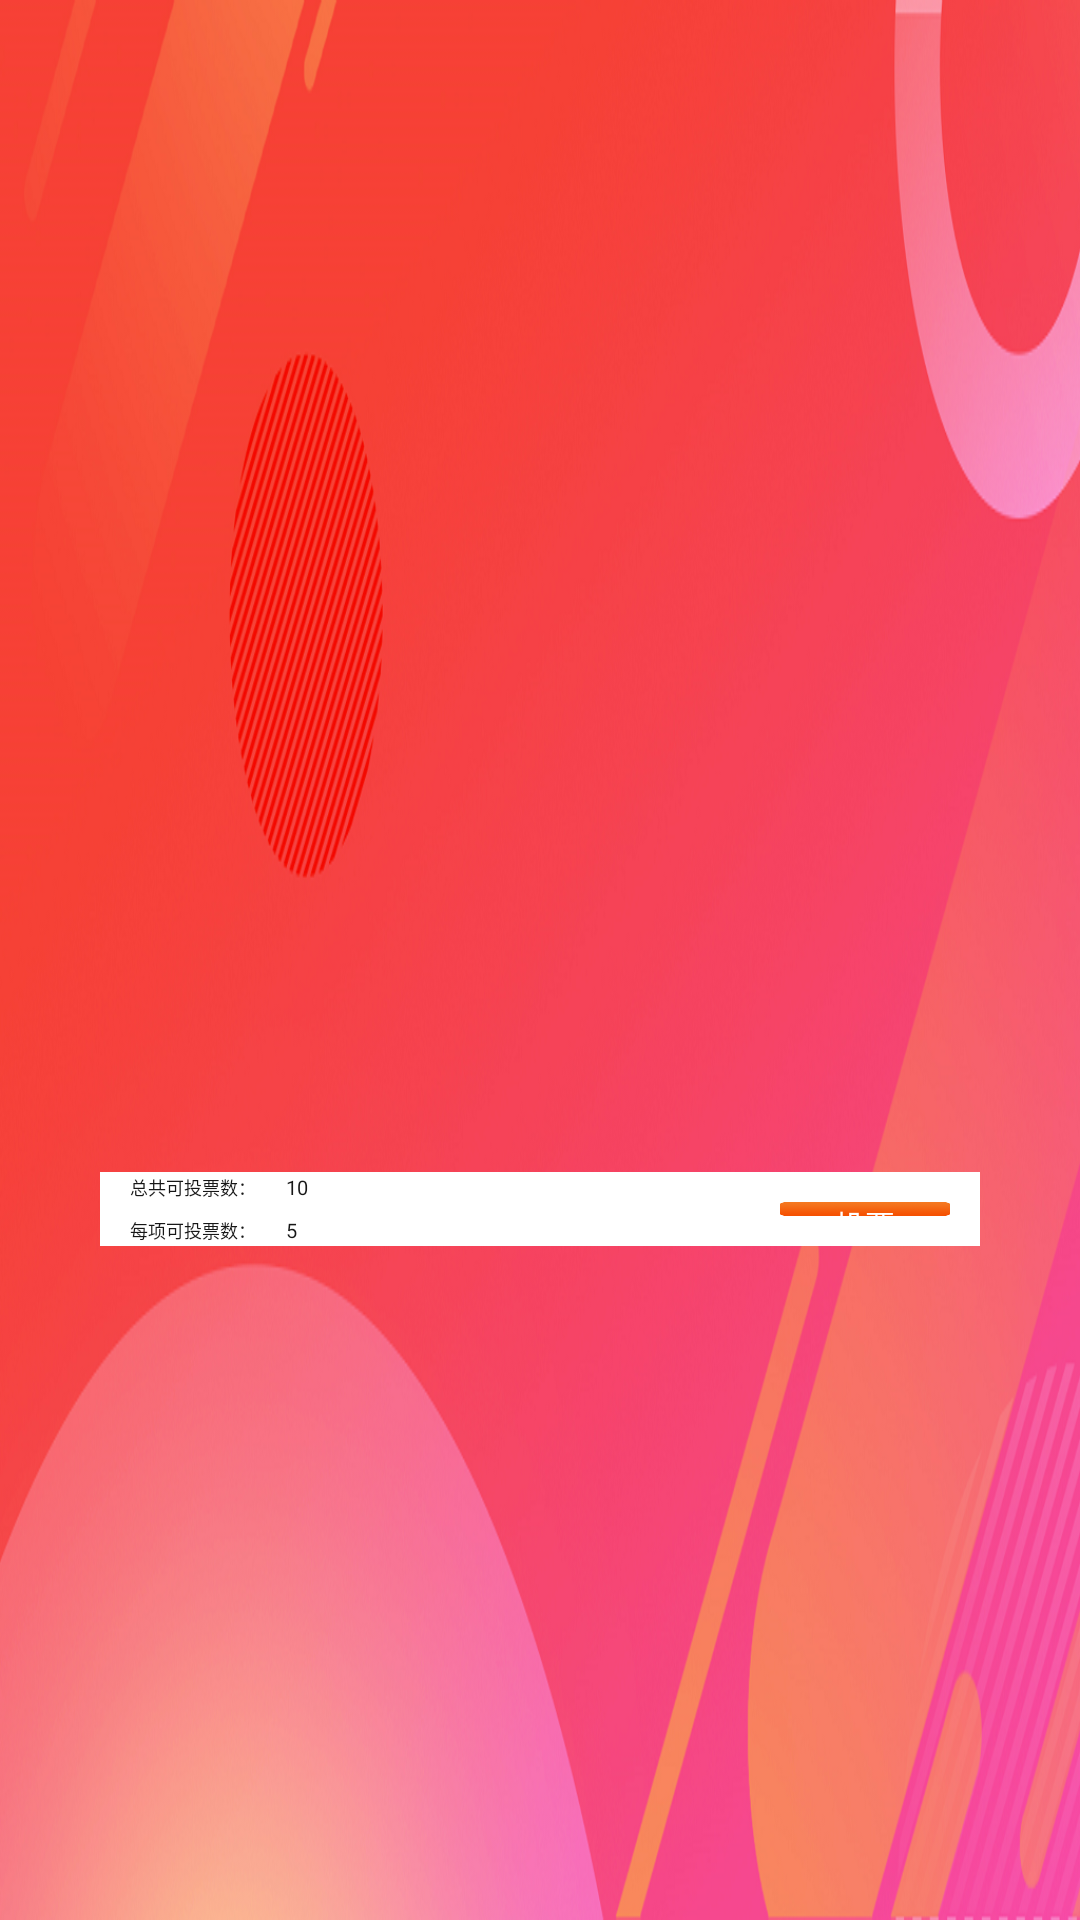

This screen was rendered from an Android layout file. Write that file and the resources it references.
<!-- AndroidManifest.xml: application theme AppTheme -->
<!-- res/layout/vote_fragment_layout.xml -->
<?xml version="1.0" encoding="utf-8"?>
<LinearLayout xmlns:android="http://schemas.android.com/apk/res/android"
    android:layout_width="match_parent"
    android:layout_height="match_parent"
    android:layout_gravity="center"
    android:background="@drawable/background"
    android:gravity="center"
    android:orientation="vertical">


    <android.support.v7.widget.RecyclerView
        android:id="@+id/rv_user_info"
        android:layout_width="880px"
        android:layout_height="500px"
        android:layout_gravity="center"
        android:layout_marginTop="5dp">

    </android.support.v7.widget.RecyclerView>

    <RelativeLayout
        android:layout_width="880px"
        android:layout_height="74px"
        android:layout_gravity="center"
        android:layout_marginBottom="17px"
        android:background="#FFF"
        android:gravity="center">

        <LinearLayout
            android:layout_width="wrap_content"
            android:layout_height="wrap_content"
            android:layout_centerVertical="true"
            android:layout_marginLeft="10dp"
            android:orientation="vertical">

            <LinearLayout
                android:layout_width="wrap_content"
                android:layout_height="wrap_content"
                android:layout_marginBottom="5dp">

                <TextView
                    android:layout_width="wrap_content"
                    android:layout_height="wrap_content"
                    android:text="总共可投票数："
                    android:textColor="#171717"
                    android:textSize="18px" />

                <TextView
                    android:id="@+id/tv_total_vote_num"
                    android:layout_width="wrap_content"
                    android:layout_height="wrap_content"
                    android:layout_marginLeft="10dp"
                    android:text="10"
                    android:textColor="#171717"
                    android:textSize="20px" />
            </LinearLayout>

            <LinearLayout
                android:layout_width="wrap_content"
                android:layout_height="wrap_content">

                <TextView
                    android:layout_width="wrap_content"
                    android:layout_height="wrap_content"
                    android:text="每项可投票数："
                    android:textColor="#171717"
                    android:textSize="18px" />

                <TextView
                    android:id="@+id/tv_each_vote_num"
                    android:layout_width="wrap_content"
                    android:layout_height="wrap_content"
                    android:layout_marginLeft="10dp"
                    android:text="5"
                    android:textColor="#171717"
                    android:textSize="20px" />
            </LinearLayout>
        </LinearLayout>

        <TextView
            android:id="@+id/btn_vote"
            android:layout_width="170px"
            android:layout_height="50px"
            android:layout_alignParentRight="true"
            android:layout_centerVertical="true"
            android:layout_margin="10dp"
            android:layout_marginRight="30dp"
            android:background="@drawable/bg_vote_button"
            android:enabled="true"
            android:gravity="center"
            android:text="投票"
            android:textColor="#FFF"
            android:textSize="30px" />
    </RelativeLayout>
</LinearLayout>
<!-- resources referenced by this layout -->
<resources>
  <!-- drawable background: png bitmap (drawable, 723435 bytes) -->
  <!-- drawable bg_vote_button: png bitmap (drawable, 7549 bytes) -->
  <style name="AppTheme" parent="Theme.AppCompat.Light.NoActionBar">
          
          <item name="colorPrimary">@color/colorPrimary</item>
          <item name="colorPrimaryDark">@color/colorPrimaryDark</item>
          <item name="android:windowFullscreen">true</item>
          <item name="colorAccent">@color/colorAccent</item>
      </style>
  <color name="colorPrimary">#3F51B5</color>
  <color name="colorPrimaryDark">#303F9F</color>
  <color name="colorAccent">#FF4081</color>
</resources>
